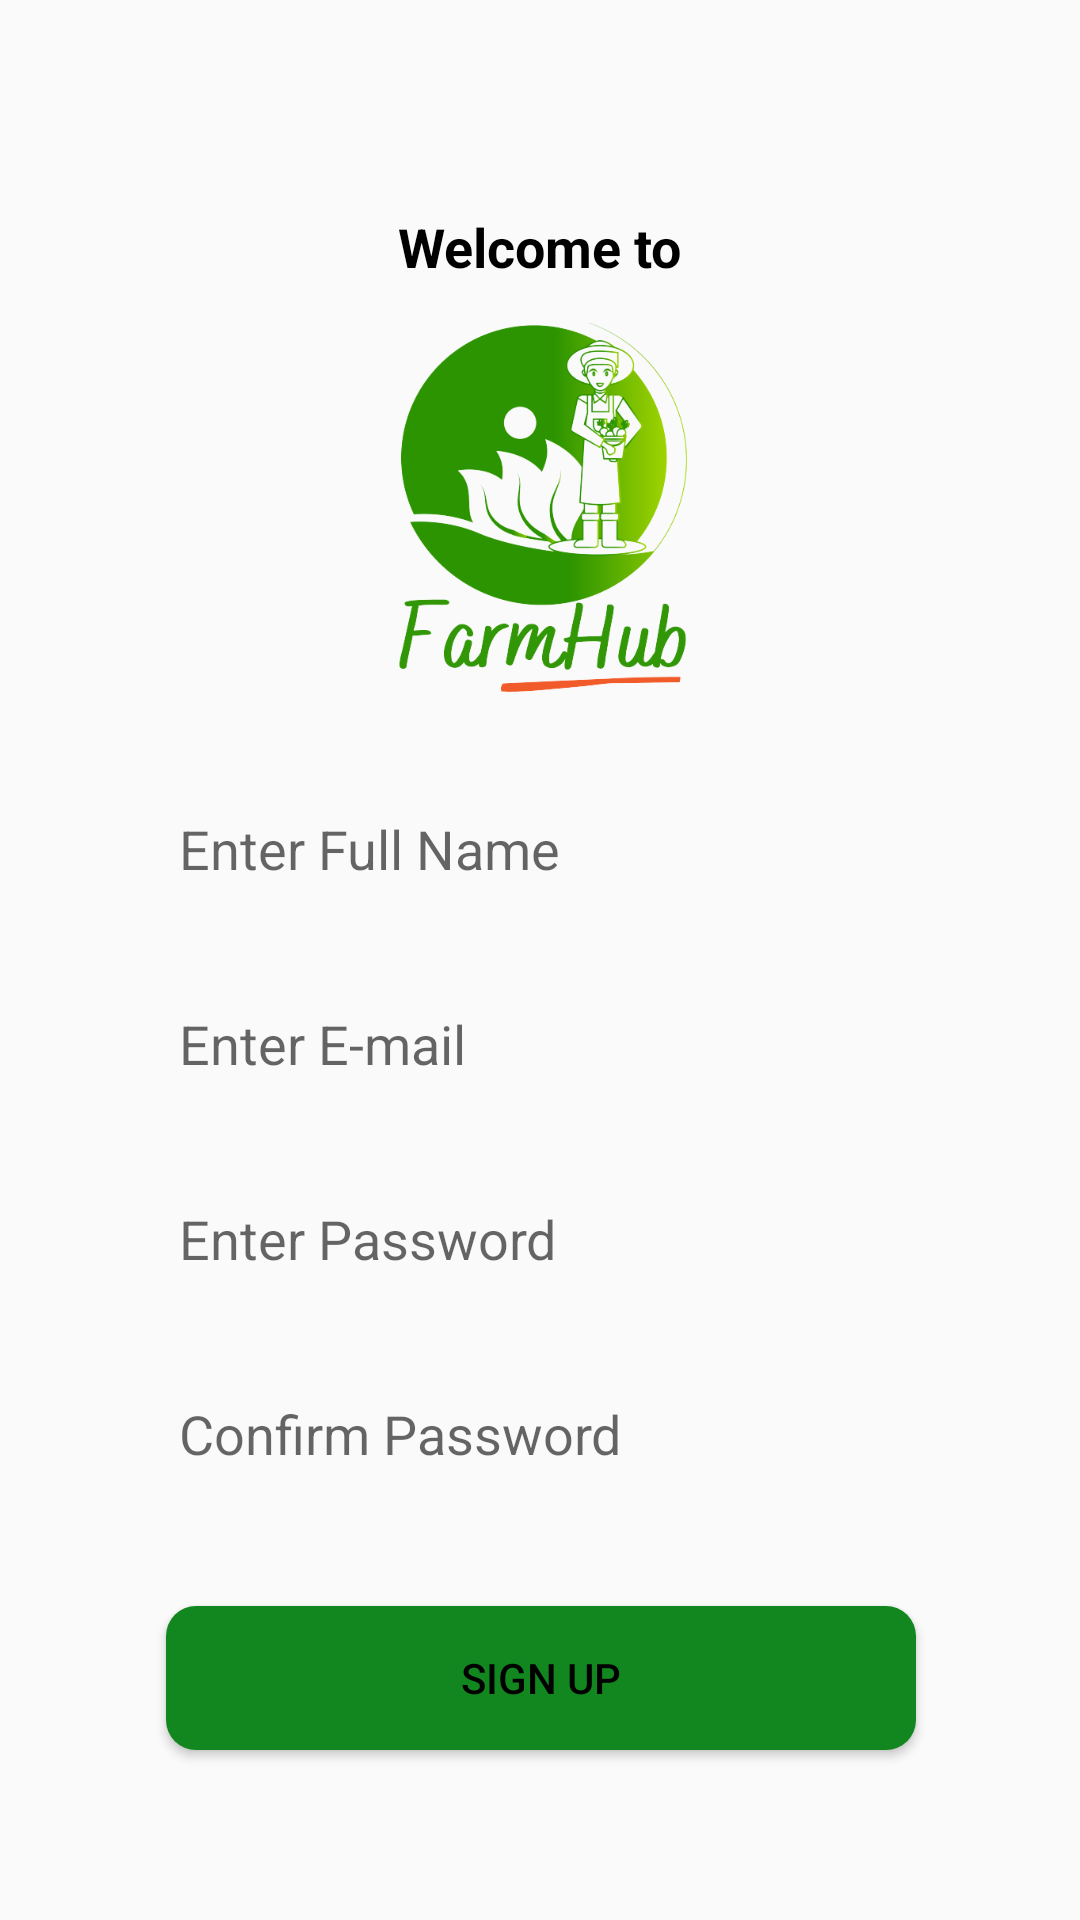

Layout XML and referenced resources for this Android screen:
<!-- AndroidManifest.xml: application theme AppTheme -->
<!-- res/layout/activity_sign_up2.xml -->
<?xml version="1.0" encoding="utf-8"?>
<androidx.constraintlayout.widget.ConstraintLayout xmlns:android="http://schemas.android.com/apk/res/android"
    xmlns:app="http://schemas.android.com/apk/res-auto"
    xmlns:tools="http://schemas.android.com/tools"
    android:layout_width="match_parent"
    android:layout_height="match_parent"
    tools:context=".ui.auth.Sign_up_Activity">

    <EditText
        android:id="@+id/fname"
        android:layout_width="250dp"
        android:layout_height="35dp"
        android:layout_marginTop="30dp"
        android:background="@drawable/rounded_edittext"
        android:ems="10"
        android:hint=" Enter Full Name"
        android:inputType="textPersonName"
        app:layout_constraintEnd_toEndOf="@+id/imageView4"
        app:layout_constraintStart_toStartOf="@+id/imageView4"
        app:layout_constraintTop_toBottomOf="@+id/imageView4" />

    <EditText
        android:id="@+id/signUpEmail"
        android:layout_width="250dp"
        android:layout_height="35dp"
        android:layout_marginTop="30dp"
        android:background="@drawable/rounded_edittext"
        android:ems="10"
        android:hint=" Enter E-mail"
        android:inputType="textEmailAddress"
        app:layout_constraintEnd_toEndOf="@+id/fname"
        app:layout_constraintStart_toStartOf="@+id/fname"
        app:layout_constraintTop_toBottomOf="@+id/fname" />

    <EditText
        android:id="@+id/signupPassword"
        android:layout_width="250dp"
        android:layout_height="35dp"
        android:layout_marginTop="30dp"
        android:background="@drawable/rounded_edittext"
        android:ems="10"
        android:hint=" Enter Password"
        android:inputType="textPassword"
        app:layout_constraintEnd_toEndOf="@+id/signUpEmail"
        app:layout_constraintStart_toStartOf="@+id/signUpEmail"
        app:layout_constraintTop_toBottomOf="@+id/signUpEmail" />

    <EditText
        android:id="@+id/confirmPassword"
        android:layout_width="250dp"
        android:layout_height="35dp"
        android:layout_marginTop="30dp"
        android:background="@drawable/rounded_edittext"
        android:ems="10"
        android:hint=" Confirm Password"
        android:inputType="textPassword"
        app:layout_constraintEnd_toEndOf="@+id/signupPassword"
        app:layout_constraintStart_toStartOf="@+id/signupPassword"
        app:layout_constraintTop_toBottomOf="@+id/signupPassword" />

    <Button
        android:id="@+id/signup_btn"
        android:layout_width="250dp"
        android:layout_height="wrap_content"
        android:layout_marginTop="40dp"
        android:background="@drawable/custom_button"
        android:text="Sign Up"
        app:layout_constraintEnd_toEndOf="@+id/confirmPassword"
        app:layout_constraintStart_toStartOf="@+id/confirmPassword"
        app:layout_constraintTop_toBottomOf="@+id/confirmPassword" />

    <ImageView
        android:id="@+id/imageView4"
        android:layout_width="157dp"
        android:layout_height="132dp"
        android:layout_marginTop="9dp"
        app:layout_constraintEnd_toEndOf="@+id/textView9"
        app:layout_constraintStart_toStartOf="@+id/textView9"
        app:layout_constraintTop_toBottomOf="@+id/textView9"
        app:srcCompat="@drawable/farmhub_logo12" />

    <TextView
        android:id="@+id/textView9"
        android:layout_width="wrap_content"
        android:layout_height="wrap_content"
        android:layout_marginTop="70dp"
        android:text="Welcome to"
        android:textSize="18sp"
        android:textStyle="bold"
        app:layout_constraintEnd_toEndOf="parent"
        app:layout_constraintHorizontal_bias="0.5"
        app:layout_constraintStart_toStartOf="parent"
        app:layout_constraintTop_toTopOf="parent" />

</androidx.constraintlayout.widget.ConstraintLayout>
<!-- resources referenced by this layout -->
<resources>
  <!-- drawable custom_button (drawable) -->
  <?xml version="1.0" encoding="utf-8"?>
  <shape xmlns:android="http://schemas.android.com/apk/res/android" android:shape="rectangle">
  
      <solid android:color="#12871f"/>
      <corners android:radius="10dp"/>
  
  </shape>
  <!-- drawable farmhub_logo12: png bitmap (drawable, 81144 bytes) -->
  <style name="AppTheme" parent="Theme.AppCompat.Light.NoActionBar">
          <item name="colorPrimary">@color/white</item>
          <item name="colorPrimaryVariant">@color/white</item>
          <item name="colorOnPrimary">@color/black</item>
          <item name="windowActionBar">false</item>
          <item name="windowNoTitle">true</item>
          <item name="android:statusBarColor" tools:targetApi="l">?attr/colorPrimaryVariant</item>
          <item name="android:textColor">@color/black</item>
  
      </style>
  <color name="white">#FFFFFFFF</color>
  <color name="black">#FF000000</color>
</resources>
